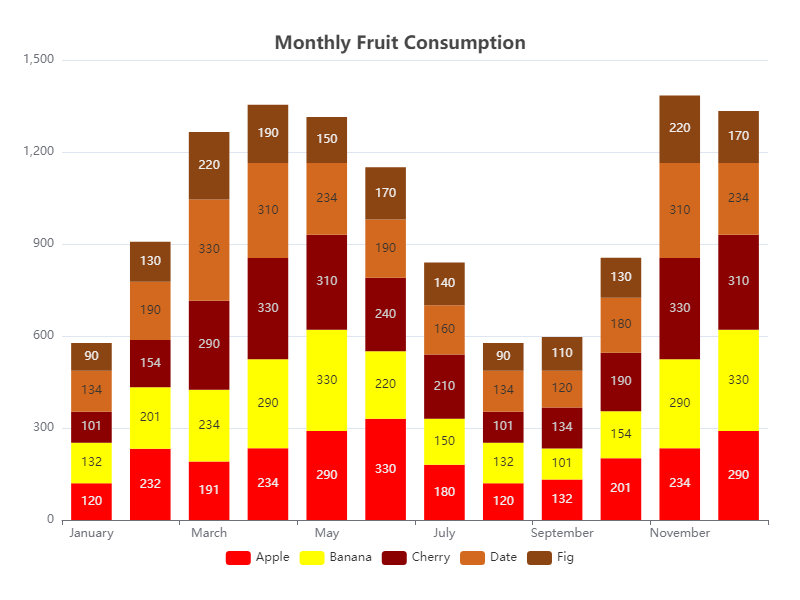

The data file committed next to this chart (first rows):
Category, Apple, Banana, Cherry, Date, Fig
January, 120, 132, 101, 134, 90
February, 232, 201, 154, 190, 130
March, 191, 234, 290, 330, 220
April, 234, 290, 330, 310, 190
May, 290, 330, 310, 234, 150
June, 330, 220, 240, 190, 170
July, 180, 150, 210, 160, 140
August, 120, 132, 101, 134, 90
September, 132, 101, 134, 120, 110
October, 201, 154, 190, 180, 130
November, 234, 290, 330, 310, 220
December, 290, 330, 310, 234, 170
